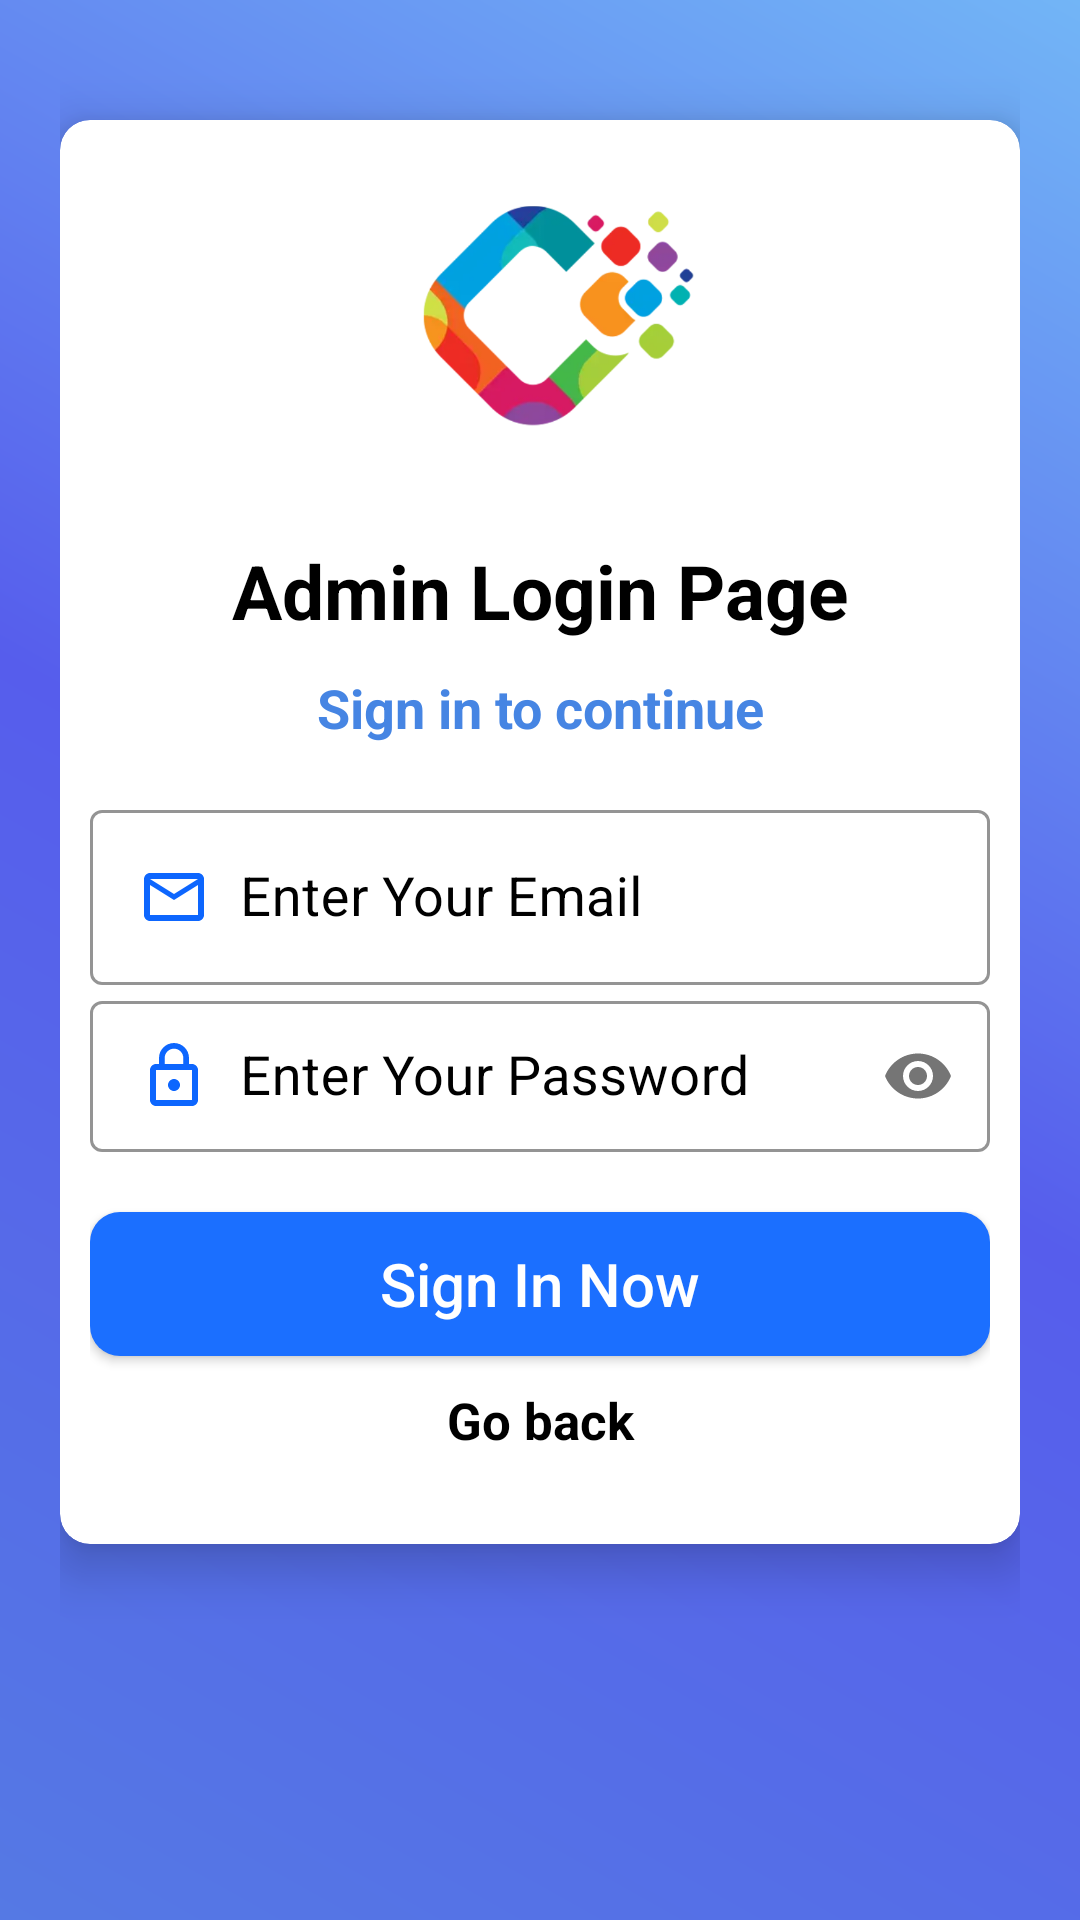

Produce the Android XML layout that renders to this screen, including the resource entries it uses.
<!-- AndroidManifest.xml: application theme Theme.ECommerceApp -->
<!-- res/layout/activity_admin_login.xml -->
<?xml version="1.0" encoding="utf-8"?>
<LinearLayout xmlns:android="http://schemas.android.com/apk/res/android"
    xmlns:app="http://schemas.android.com/apk/res-auto"
    xmlns:tools="http://schemas.android.com/tools"
    android:layout_width="match_parent"
    android:layout_height="match_parent"
    android:orientation="vertical"
    android:background="@drawable/background_design1"
    android:padding="20dp"
    tools:context=".Activities.AdminLoginActivity">

    <androidx.cardview.widget.CardView
        android:layout_width="match_parent"
        android:layout_height="wrap_content"
        android:layout_marginTop="20dp"
        app:cardCornerRadius="10dp"
        app:cardElevation="10dp"
        android:elevation="10dp">

        <LinearLayout
            android:layout_width="match_parent"
            android:layout_height="match_parent"
            android:layout_margin="10dp"
            android:orientation="vertical">
            <ImageView
                android:id="@+id/logo"
                android:layout_width="150dp"
                android:layout_height="130dp"
                android:src="@drawable/welcomelogo"
                android:layout_gravity="center"
                android:layout_marginTop="0dp"/>

            <TextView
                android:id="@+id/title"
                android:text="Admin Login Page"
                android:textColor="#000"
                android:textSize="25sp"
                android:textStyle="bold"
                android:gravity="center"
                android:layout_width="match_parent"
                android:layout_height="wrap_content"/>

            <TextView
                android:id="@+id/slogan"
                android:text="Sign in to continue"
                android:textColor="#4685E3"
                android:textSize="18sp"
                android:textStyle="bold"
                android:gravity="center"
                android:layout_marginTop="10dp"
                android:layout_width="match_parent"
                android:layout_height="wrap_content"/>

            <LinearLayout
                android:layout_width="match_parent"
                android:layout_height="wrap_content"
                android:layout_marginTop="20dp"
                android:orientation="vertical"
                android:layout_marginBottom="20dp">


                <com.google.android.material.textfield.TextInputLayout
                    android:layout_width="match_parent"
                    android:textColor="#000"
                    android:textColorHint="#000"
                    app:boxStrokeColor="#000"
                    android:theme="@style/TextInputLayoutStyle"
                    style="@style/Widget.MaterialComponents.TextInputLayout.OutlinedBox.Dense"
                    app:hintTextAppearance="@color/black"
                    android:layout_height="wrap_content">

                    <com.google.android.material.textfield.TextInputEditText
                        android:id="@+id/adminEmail"
                        android:layout_width="match_parent"
                        android:hint="Enter Your Email"
                        android:drawableStart="@drawable/ic_mail"
                        android:drawablePadding="10dp"
                        android:inputType="textEmailAddress"
                        android:textColor="#000"
                        android:textSize="18sp"
                        android:textColorHint="#000"
                        android:layout_height="wrap_content"/>


                </com.google.android.material.textfield.TextInputLayout>

                <com.google.android.material.textfield.TextInputLayout
                    android:layout_width="match_parent"
                    app:passwordToggleEnabled="true"
                    android:textColor="#000"
                    android:textColorHint="#000"
                    app:boxStrokeColor="#000"
                    style="@style/Widget.MaterialComponents.TextInputLayout.OutlinedBox.Dense"
                    android:layout_height="wrap_content">

                    <com.google.android.material.textfield.TextInputEditText
                        android:id="@+id/adminPassword"
                        android:layout_width="match_parent"
                        android:hint="Enter Your Password"
                        android:textSize="18sp"
                        android:drawableStart="@drawable/ic_lock"
                        android:drawablePadding="10dp"
                        android:textColor="#000"
                        android:textColorHint="#000"
                        android:inputType="textPassword"
                        android:layout_height="wrap_content"/>


                </com.google.android.material.textfield.TextInputLayout>


                <Button
                    android:id="@+id/adminBtn"
                    android:layout_width="match_parent"
                    android:layout_height="wrap_content"
                    android:text="Sign In Now"
                    android:textAllCaps="false"
                    android:background="@drawable/buttons2"
                    android:layout_marginTop="20dp"
                    android:layout_gravity="center"
                    android:textColor="#ffffff"
                    android:textSize="20sp"/>

                <TextView
                    android:id="@+id/adminPageQuestion"
                    android:layout_width="match_parent"
                    android:layout_height="wrap_content"
                    android:text="Go back"
                    android:layout_marginTop="10dp"
                    android:textColor="#000"
                    android:textStyle="bold"
                    android:gravity="center"
                    android:textSize="17sp"/>

            </LinearLayout>

        </LinearLayout>

    </androidx.cardview.widget.CardView>

</LinearLayout>
<!-- resources referenced by this layout -->
<resources>
  <color name="black">#FF000000</color>
  <!-- drawable background_design1 (drawable) -->
  <?xml version="1.0" encoding="utf-8"?>
  <shape xmlns:android="http://schemas.android.com/apk/res/android">
  
      <gradient android:angle="45"
          android:startColor="#5579E4"
          android:centerColor="#565DEC"
          android:endColor="#72B5F6"
          ></gradient>
  </shape>
  <!-- drawable buttons2 (drawable) -->
  <?xml version="1.0" encoding="utf-8"?>
  <shape xmlns:android="http://schemas.android.com/apk/res/android">
  
      <solid
          android:color="#1B6FFF"
          ></solid>
      <corners
          android:radius="10dp"
          ></corners>
  
  </shape>
  <!-- drawable ic_lock (drawable) -->
  <vector xmlns:android="http://schemas.android.com/apk/res/android"
          android:width="24dp"
          android:height="24dp"
          android:viewportWidth="24.0"
          android:viewportHeight="24.0">
      <path
          android:fillColor="#0d66fe"
          android:pathData="M12,17c1.1,0 2,-0.9 2,-2s-0.9,-2 -2,-2 -2,0.9 -2,2 0.9,2 2,2zM18,8h-1L17,6c0,-2.76 -2.24,-5 -5,-5S7,3.24 7,6v2L6,8c-1.1,0 -2,0.9 -2,2v10c0,1.1 0.9,2 2,2h12c1.1,0 2,-0.9 2,-2L20,10c0,-1.1 -0.9,-2 -2,-2zM8.9,6c0,-1.71 1.39,-3.1 3.1,-3.1s3.1,1.39 3.1,3.1v2L8.9,8L8.9,6zM18,20L6,20L6,10h12v10z"/>
  </vector>
  <!-- drawable ic_mail (drawable) -->
  <vector xmlns:android="http://schemas.android.com/apk/res/android"
          android:width="24dp"
          android:height="24dp"
          android:viewportWidth="24.0"
          android:viewportHeight="24.0">
      <path
          android:fillColor="#0d66fe"
          android:pathData="M20,4L4,4c-1.1,0 -1.99,0.9 -1.99,2L2,18c0,1.1 0.9,2 2,2h16c1.1,0 2,-0.9 2,-2L22,6c0,-1.1 -0.9,-2 -2,-2zM20,18L4,18L4,8l8,5 8,-5v10zM12,11L4,6h16l-8,5z"/>
  </vector>
  <!-- drawable welcomelogo: png bitmap (drawable, 83439 bytes) -->
  <style name="TextInputLayoutStyle" parent="Widget.MaterialComponents.TextInputLayout.OutlinedBox">
          <item name="boxStrokeColor">#fff</item>
          <item name="boxStrokeWidth">2dp</item>
      </style>
  <style name="Theme.ECommerceApp" parent="Theme.MaterialComponents.Light.NoActionBar">
          
          <item name="colorPrimary">@color/purple_500</item>
          <item name="colorPrimaryVariant">@color/purple_700</item>
          <item name="colorOnPrimary">@color/white</item>
          
          <item name="colorSecondary">@color/teal_200</item>
          <item name="colorSecondaryVariant">@color/teal_700</item>
          <item name="colorOnSecondary">@color/black</item>
          
          <item name="android:statusBarColor" tools:targetApi="l">?attr/colorPrimaryVariant</item>
          
      </style>
  <color name="purple_500">#FF6200EE</color>
  <color name="purple_700">#FF3700B3</color>
  <color name="white">#FFFFFFFF</color>
  <color name="teal_200">#FF03DAC5</color>
  <color name="teal_700">#FF018786</color>
</resources>
